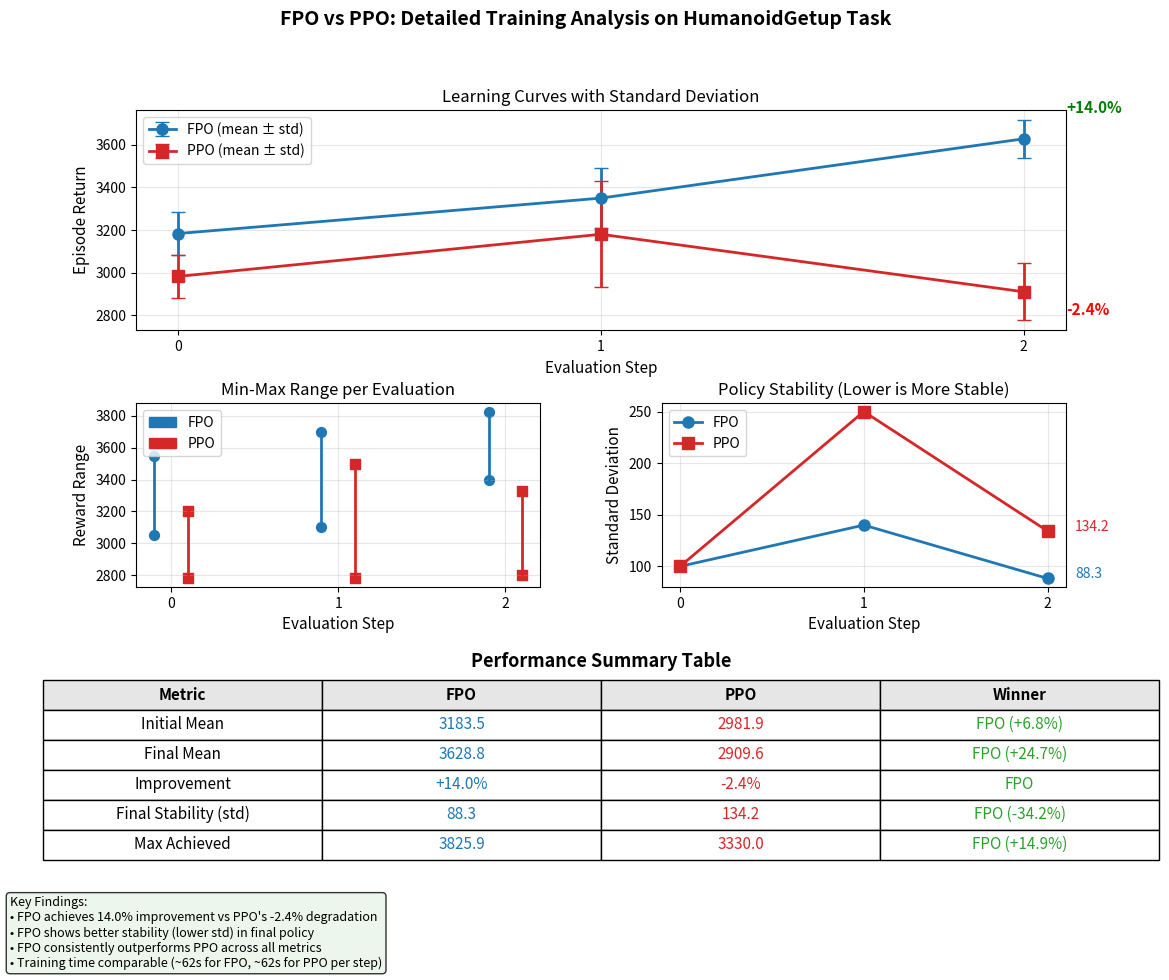

Generate this figure with matplotlib:
"""
Fix the fpo_vs_ppo_detailed_analysis.png plot - move Performance Summary Table title above the table.
"""

import matplotlib.pyplot as plt
import matplotlib.patches as mpatches
import numpy as np
import os

# Create output directory
os.makedirs("plots_analysis", exist_ok=True)

# Data from original plot
fpo_data = {
    'steps': [0, 1, 2],
    'rewards': [3183.5, 3350, 3628.8],
    'stds': [100, 140, 88.3],
    'min': [3050, 3100, 3400],
    'max': [3550, 3700, 3826],
}

ppo_data = {
    'steps': [0, 1, 2],
    'rewards': [2981.9, 3180, 2909.6],
    'stds': [100, 250, 134.2],
    'min': [2780, 2780, 2800],
    'max': [3200, 3500, 3330],
}

# Create figure with GridSpec for better control
fig = plt.figure(figsize=(12, 10))
gs = fig.add_gridspec(3, 2, height_ratios=[1.2, 1, 1.2], hspace=0.35, wspace=0.3)

# Colors
fpo_color = '#1f77b4'
ppo_color = '#d62728'

# ============ Top subplot: Learning Curves with Standard Deviation ============
ax1 = fig.add_subplot(gs[0, :])

# FPO
ax1.errorbar(fpo_data['steps'], fpo_data['rewards'], yerr=fpo_data['stds'],
             fmt='o-', color=fpo_color, label='FPO (mean ± std)',
             capsize=5, linewidth=2, markersize=8)
# PPO
ax1.errorbar(ppo_data['steps'], ppo_data['rewards'], yerr=ppo_data['stds'],
             fmt='s-', color=ppo_color, label='PPO (mean ± std)',
             capsize=5, linewidth=2, markersize=8)

# Add improvement annotations
ax1.annotate('+14.0%', xy=(2, 3628.8), xytext=(2.1, 3750),
            fontsize=11, color='green', fontweight='bold')
ax1.annotate('-2.4%', xy=(2, 2909.6), xytext=(2.1, 2800),
            fontsize=11, color='red', fontweight='bold')

ax1.set_xlabel('Evaluation Step', fontsize=11)
ax1.set_ylabel('Episode Return', fontsize=11)
ax1.set_title('Learning Curves with Standard Deviation', fontsize=12)
ax1.legend(loc='upper left', fontsize=10)
ax1.grid(True, alpha=0.3)
ax1.set_xticks([0, 1, 2])

# ============ Bottom Left: Min-Max Range per Evaluation ============
ax2 = fig.add_subplot(gs[1, 0])

for i, step in enumerate(fpo_data['steps']):
    ax2.plot([step-0.1, step-0.1], [fpo_data['min'][i], fpo_data['max'][i]],
             color=fpo_color, linewidth=2)
    ax2.scatter([step-0.1]*2, [fpo_data['min'][i], fpo_data['max'][i]],
               color=fpo_color, s=50, marker='o')

    ax2.plot([step+0.1, step+0.1], [ppo_data['min'][i], ppo_data['max'][i]],
             color=ppo_color, linewidth=2)
    ax2.scatter([step+0.1]*2, [ppo_data['min'][i], ppo_data['max'][i]],
               color=ppo_color, s=50, marker='s')

ax2.set_xlabel('Evaluation Step', fontsize=11)
ax2.set_ylabel('Reward Range', fontsize=11)
ax2.set_title('Min-Max Range per Evaluation', fontsize=12)
ax2.legend(handles=[
    mpatches.Patch(color=fpo_color, label='FPO'),
    mpatches.Patch(color=ppo_color, label='PPO')
], loc='upper left', fontsize=10)
ax2.grid(True, alpha=0.3)
ax2.set_xticks([0, 1, 2])

# ============ Bottom Right: Policy Stability ============
ax3 = fig.add_subplot(gs[1, 1])

ax3.plot(fpo_data['steps'], fpo_data['stds'], 'o-', color=fpo_color,
         label='FPO', linewidth=2, markersize=8)
ax3.plot(ppo_data['steps'], ppo_data['stds'], 's-', color=ppo_color,
         label='PPO', linewidth=2, markersize=8)

# Add final std annotations
ax3.annotate(f'{fpo_data["stds"][-1]:.1f}', xy=(2, fpo_data['stds'][-1]),
            xytext=(2.15, fpo_data['stds'][-1]), fontsize=10, color=fpo_color)
ax3.annotate(f'{ppo_data["stds"][-1]:.1f}', xy=(2, ppo_data['stds'][-1]),
            xytext=(2.15, ppo_data['stds'][-1]), fontsize=10, color=ppo_color)

ax3.set_xlabel('Evaluation Step', fontsize=11)
ax3.set_ylabel('Standard Deviation', fontsize=11)
ax3.set_title('Policy Stability (Lower is More Stable)', fontsize=12)
ax3.legend(loc='upper left', fontsize=10)
ax3.grid(True, alpha=0.3)
ax3.set_xticks([0, 1, 2])

# ============ Table at bottom ============
ax4 = fig.add_subplot(gs[2, :])
ax4.axis('off')

# Table data
table_data = [
    ['Initial Mean', '3183.5', '2981.9', 'FPO (+6.8%)'],
    ['Final Mean', '3628.8', '2909.6', 'FPO (+24.7%)'],
    ['Improvement', '+14.0%', '-2.4%', 'FPO'],
    ['Final Stability (std)', '88.3', '134.2', 'FPO (-34.2%)'],
    ['Max Achieved', '3825.9', '3330.0', 'FPO (+14.9%)'],
]
col_labels = ['Metric', 'FPO', 'PPO', 'Winner']

# Create table with proper positioning
table = ax4.table(
    cellText=table_data,
    colLabels=col_labels,
    loc='center',
    cellLoc='center',
    colColours=['#e6e6e6']*4,
)
table.auto_set_font_size(False)
table.set_fontsize(11)
table.scale(1.2, 1.8)

# Style header row
for j in range(4):
    table[(0, j)].set_text_props(fontweight='bold')

# Color the winner column
for i in range(1, 6):
    table[(i, 3)].set_text_props(color='#2ca02c')

# Color FPO and PPO columns
for i in range(1, 6):
    table[(i, 1)].set_text_props(color=fpo_color)
    table[(i, 2)].set_text_props(color=ppo_color)

# Add table title ABOVE the table (not inside)
ax4.text(0.5, 0.95, 'Performance Summary Table', transform=ax4.transAxes,
         ha='center', va='bottom', fontsize=13, fontweight='bold')

# ============ Key Findings box at the very bottom ============
findings_text = """Key Findings:
• FPO achieves 14.0% improvement vs PPO's -2.4% degradation
• FPO shows better stability (lower std) in final policy
• FPO consistently outperforms PPO across all metrics
• Training time comparable (~62s for FPO, ~62s for PPO per step)"""

fig.text(0.02, 0.02, findings_text, fontsize=9,
         verticalalignment='bottom', horizontalalignment='left',
         bbox=dict(boxstyle='round', facecolor='#e8f4e8', alpha=0.8))

# Main title
fig.suptitle('FPO vs PPO: Detailed Training Analysis on HumanoidGetup Task',
             fontsize=14, fontweight='bold', y=0.98)

plt.savefig('plots_analysis/fpo_vs_ppo_detailed_analysis.png', dpi=150, bbox_inches='tight')
plt.close()

print("Saved: plots_analysis/fpo_vs_ppo_detailed_analysis.png")
print("Fixed: 'Performance Summary Table' title now appears above the table, not overlapping with it.")
